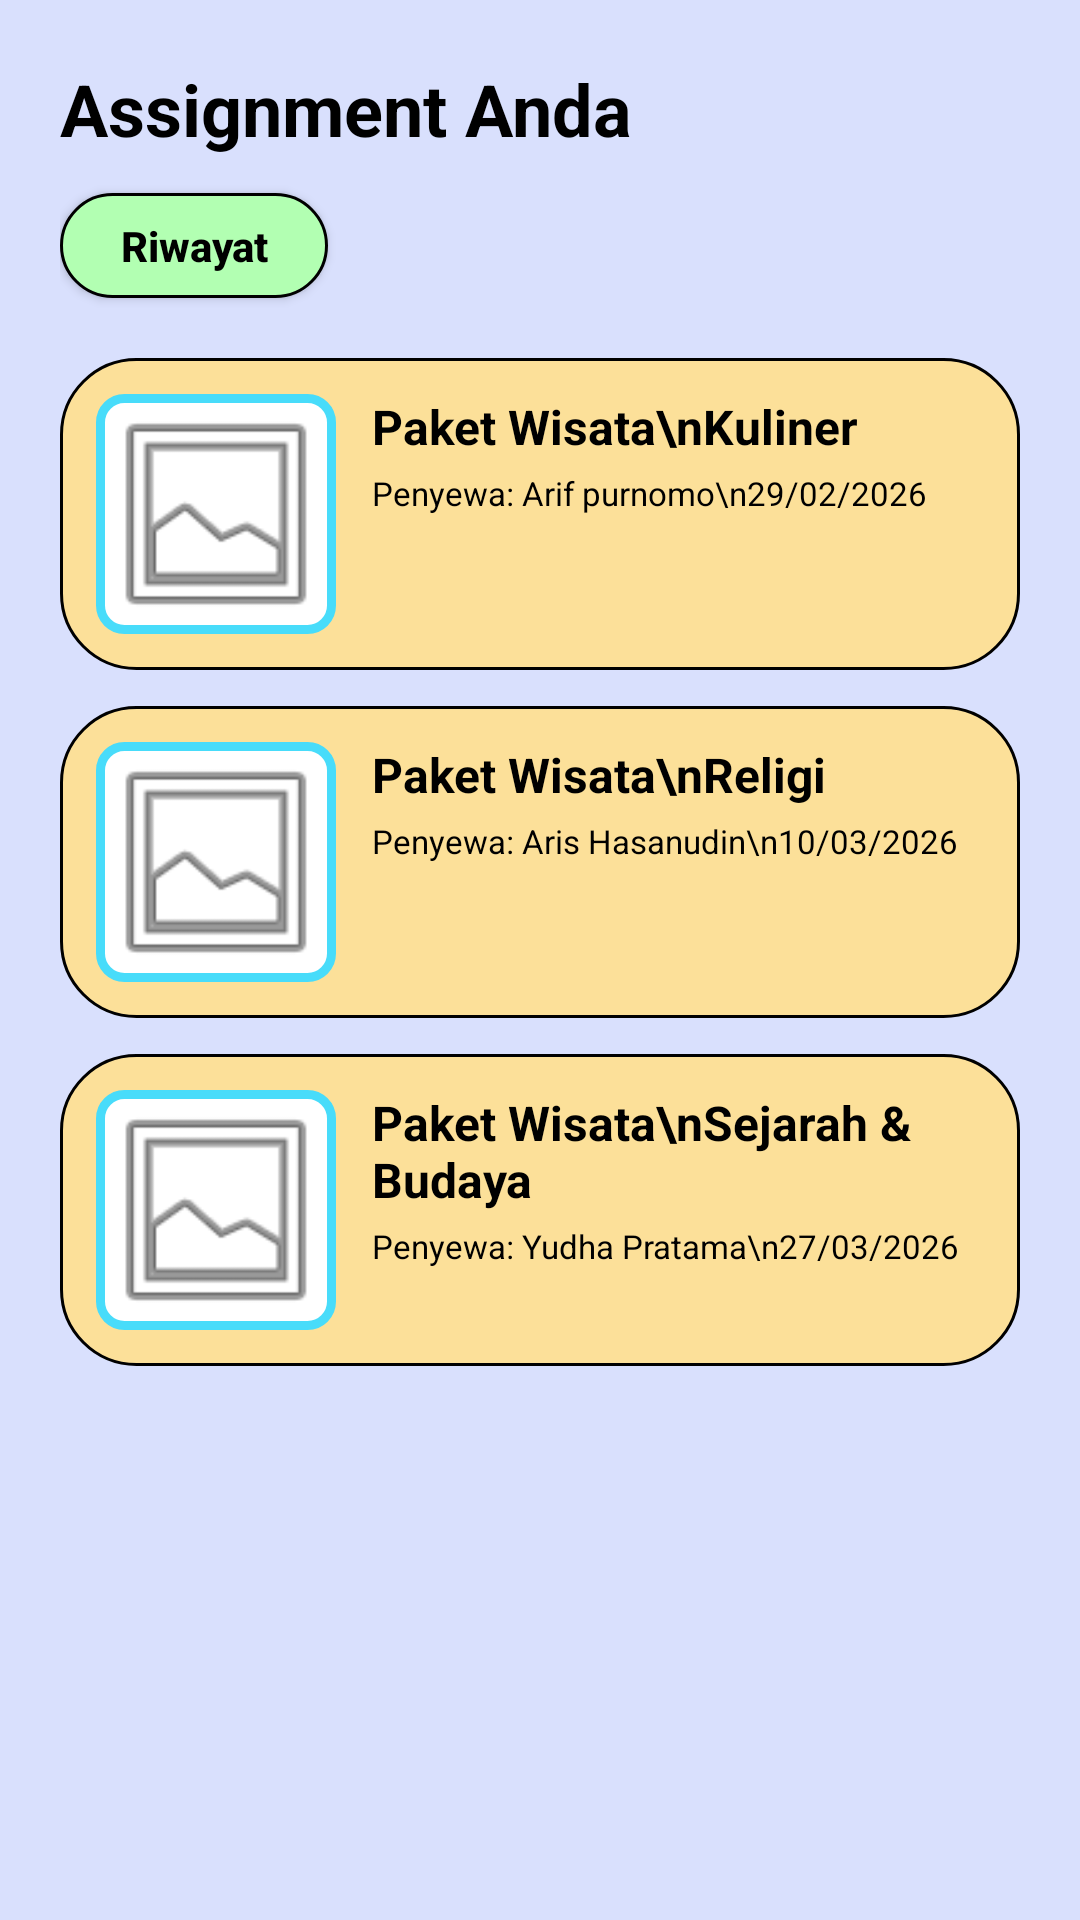

Produce the Android XML layout that renders to this screen, including the resource entries it uses.
<!-- AndroidManifest.xml: application theme Theme.PasDer -->
<!-- res/layout/fragment_assignment.xml -->
<?xml version="1.0" encoding="utf-8"?>
<LinearLayout
    xmlns:android="http://schemas.android.com/apk/res/android"
    xmlns:app="http://schemas.android.com/apk/res-auto"
    android:layout_width="match_parent"
    android:layout_height="match_parent"
    android:orientation="vertical"
    android:background="@color/pasder_bg_halaman"
    android:padding="20dp">

    <TextView
        android:layout_width="wrap_content"
        android:layout_height="wrap_content"
        android:text="Assignment Anda"
        android:textSize="24sp"
        android:textStyle="bold"
        android:textColor="@color/black" />

    <androidx.appcompat.widget.AppCompatButton
        android:id="@+id/btn_riwayat"
        android:layout_width="wrap_content"
        android:layout_height="35dp"
        android:layout_marginTop="12dp"
        android:layout_marginBottom="20dp"
        android:background="@drawable/bg_tombol_lonjong"
        android:paddingHorizontal="20dp"
        android:text="Riwayat"
        android:textAllCaps="false"
        android:textColor="@color/black"
        android:textSize="14sp"
        android:textStyle="bold" />

    <ScrollView
        android:layout_width="match_parent"
        android:layout_height="match_parent"
        android:scrollbars="none">

        <LinearLayout
            android:layout_width="match_parent"
            android:layout_height="wrap_content"
            android:orientation="vertical">

            <androidx.constraintlayout.widget.ConstraintLayout
                android:id="@+id/card_1"
                android:layout_width="match_parent"
                android:layout_height="wrap_content"
                android:background="@drawable/bg_spinner_kuning"
                android:padding="12dp"
                android:layout_marginBottom="12dp">

                <FrameLayout
                    android:id="@+id/img_frame1"
                    android:layout_width="80dp"
                    android:layout_height="80dp"
                    android:background="@drawable/bg_foto_notif"
                    app:layout_constraintStart_toStartOf="parent"
                    app:layout_constraintTop_toTopOf="parent"
                    app:layout_constraintBottom_toBottomOf="parent">
                    <ImageView
                        android:layout_width="match_parent"
                        android:layout_height="match_parent"
                        android:scaleType="centerCrop"
                        android:src="@android:drawable/ic_menu_gallery" />
                </FrameLayout>

                <TextView
                    android:id="@+id/tv_title1"
                    android:layout_width="0dp"
                    android:layout_height="wrap_content"
                    android:layout_marginStart="12dp"
                    android:text="Paket Wisata\nKuliner"
                    android:textColor="@color/black"
                    android:textStyle="bold"
                    android:textSize="16sp"
                    app:layout_constraintEnd_toEndOf="parent"
                    app:layout_constraintStart_toEndOf="@id/img_frame1"
                    app:layout_constraintTop_toTopOf="@id/img_frame1" />

                <TextView
                    android:id="@+id/tv_detail1"
                    android:layout_width="wrap_content"
                    android:layout_height="wrap_content"
                    android:layout_marginTop="4dp"
                    android:text="Penyewa: Arif purnomo\n29/02/2026"
                    android:textSize="11sp"
                    android:textColor="@color/black"
                    app:layout_constraintStart_toStartOf="@id/tv_title1"
                    app:layout_constraintTop_toBottomOf="@id/tv_title1" />
            </androidx.constraintlayout.widget.ConstraintLayout>

            <androidx.constraintlayout.widget.ConstraintLayout
                android:id="@+id/card_2"
                android:layout_width="match_parent"
                android:layout_height="wrap_content"
                android:background="@drawable/bg_spinner_kuning"
                android:padding="12dp"
                android:layout_marginBottom="12dp">

                <FrameLayout
                    android:id="@+id/img_frame2"
                    android:layout_width="80dp"
                    android:layout_height="80dp"
                    android:background="@drawable/bg_foto_notif"
                    app:layout_constraintStart_toStartOf="parent"
                    app:layout_constraintTop_toTopOf="parent"
                    app:layout_constraintBottom_toBottomOf="parent">
                    <ImageView
                        android:layout_width="match_parent"
                        android:layout_height="match_parent"
                        android:scaleType="centerCrop"
                        android:src="@android:drawable/ic_menu_gallery" />
                </FrameLayout>

                <TextView
                    android:id="@+id/tv_title2"
                    android:layout_width="0dp"
                    android:layout_height="wrap_content"
                    android:layout_marginStart="12dp"
                    android:text="Paket Wisata\nReligi"
                    android:textColor="@color/black"
                    android:textStyle="bold"
                    android:textSize="16sp"
                    app:layout_constraintEnd_toEndOf="parent"
                    app:layout_constraintStart_toEndOf="@id/img_frame2"
                    app:layout_constraintTop_toTopOf="@id/img_frame2" />

                <TextView
                    android:id="@+id/tv_detail2"
                    android:layout_width="wrap_content"
                    android:layout_height="wrap_content"
                    android:layout_marginTop="4dp"
                    android:text="Penyewa: Aris Hasanudin\n10/03/2026"
                    android:textSize="11sp"
                    android:textColor="@color/black"
                    app:layout_constraintStart_toStartOf="@id/tv_title2"
                    app:layout_constraintTop_toBottomOf="@id/tv_title2" />
            </androidx.constraintlayout.widget.ConstraintLayout>

            <androidx.constraintlayout.widget.ConstraintLayout
                android:id="@+id/card_3"
                android:layout_width="match_parent"
                android:layout_height="wrap_content"
                android:background="@drawable/bg_spinner_kuning"
                android:padding="12dp"
                android:layout_marginBottom="20dp">

                <FrameLayout
                    android:id="@+id/img_frame3"
                    android:layout_width="80dp"
                    android:layout_height="80dp"
                    android:background="@drawable/bg_foto_notif"
                    app:layout_constraintStart_toStartOf="parent"
                    app:layout_constraintTop_toTopOf="parent"
                    app:layout_constraintBottom_toBottomOf="parent">
                    <ImageView
                        android:layout_width="match_parent"
                        android:layout_height="match_parent"
                        android:scaleType="centerCrop"
                        android:src="@android:drawable/ic_menu_gallery" />
                </FrameLayout>

                <TextView
                    android:id="@+id/tv_title3"
                    android:layout_width="0dp"
                    android:layout_height="wrap_content"
                    android:layout_marginStart="12dp"
                    android:text="Paket Wisata\nSejarah &amp; Budaya"
                    android:textColor="@color/black"
                    android:textStyle="bold"
                    android:textSize="16sp"
                    app:layout_constraintEnd_toEndOf="parent"
                    app:layout_constraintStart_toEndOf="@id/img_frame3"
                    app:layout_constraintTop_toTopOf="@id/img_frame3" />

                <TextView
                    android:id="@+id/tv_detail3"
                    android:layout_width="wrap_content"
                    android:layout_height="wrap_content"
                    android:layout_marginTop="4dp"
                    android:text="Penyewa: Yudha Pratama\n27/03/2026"
                    android:textSize="11sp"
                    android:textColor="@color/black"
                    app:layout_constraintStart_toStartOf="@id/tv_title3"
                    app:layout_constraintTop_toBottomOf="@id/tv_title3" />
            </androidx.constraintlayout.widget.ConstraintLayout>

        </LinearLayout>
    </ScrollView>
</LinearLayout>
<!-- resources referenced by this layout -->
<resources>
  <color name="black">#000000</color>
  <color name="pasder_bg_halaman">#D9E0FD</color>
  <!-- drawable bg_foto_notif (drawable) -->
  <?xml version="1.0" encoding="utf-8"?>
  <shape xmlns:android="http://schemas.android.com/apk/res/android">
      <solid android:color="#FFFFFF" />
      <corners android:radius="8dp" />
      <stroke android:width="3dp" android:color="@color/pasder_biru" />
  </shape>
  <!-- drawable bg_spinner_kuning (drawable) -->
  <?xml version="1.0" encoding="utf-8"?>
  <shape xmlns:android="http://schemas.android.com/apk/res/android">
      <solid android:color="@color/pasder_kuning" />
      <corners android:radius="25dp" />
      <stroke android:width="1dp" android:color="@color/black" />
  </shape>
  <!-- drawable bg_tombol_lonjong (drawable) -->
  <?xml version="1.0" encoding="utf-8"?>
  <shape xmlns:android="http://schemas.android.com/apk/res/android">
      <solid android:color="#B2FFB2" />
      <corners android:radius="25dp" />
      <stroke android:width="1dp" android:color="@color/black" />
  </shape>
  <style name="Theme.PasDer" parent="Theme.MaterialComponents.DayNight.NoActionBar">
          <color name="colorPrimary">@color/pasder_hijau</color>
          <color name="colorPrimaryVariant">@color/pasder_hijau</color>
          <color name="colorOnPrimary">@color/white</color>
      </style>
  <color name="pasder_biru">#48DCFA</color>
  <color name="pasder_kuning">#FCE099</color>
  <color name="pasder_hijau">#2C9A1B</color>
  <color name="white">#FFFFFF</color>
</resources>
